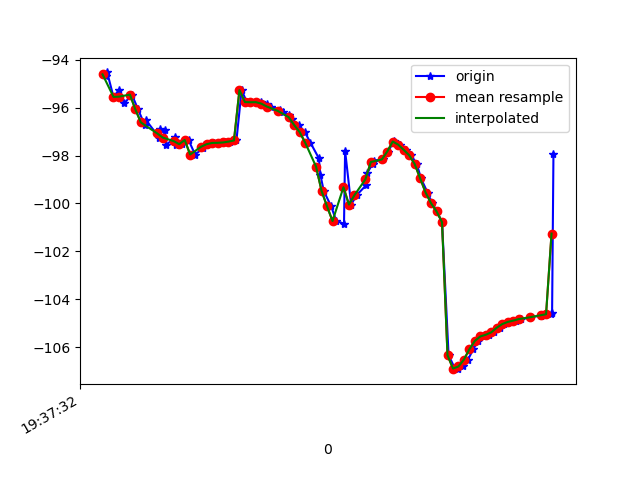

The file beside this chart, header and first rows:
1617737853013, 433489645226764, -94.68693, 19.052057, -15.0633335
1617737853017, 433489664457534, -94.53, 18.74, -14.81
1617737853040, 433489683688304, -95.55, 19.41, -14.64
1617737853060, 433489702919074, -95.26, 19.12, -14.83
1617737853079, 433489722149844, -95.82, 19.29, -14.33
1617737853107, 433489741380614, -95.45, 19.11, -14.87
1617737853130, 433489760611384, -96.08, 18.81, -15.18
1617737853154, 433489779842154, -96.72, 19.16, -15.16
1617737853158, 433489799072924, -96.51, 18.93, -15
1617737853208, 433489818303694, -97.26, 19.33, -14.26
1617737853210, 433489837534464, -96.9, 19.09, -14.8
1617737853228, 433489856765234, -96.93, 18.93, -14.13
1617737853231, 433489876118205, -97.57, 19.83, -14.51
1617737853264, 433489895348975, -97.25, 19.52, -14.54
1617737853268, 433489914579745, -97.55, 19.54, -13.87
1617737853291, 433489933810515, -97.53, 19.83, -14.79
1617737853314, 433489953041285, -97.35, 19.48, -14.44
1617737853338, 433489972272055, -97.96, 19.76, -13.84
1617737853366, 433489991502825, -97.71, 19.7, -14.57
1617737853369, 433490010733595, -97.56, 19.6, -14.64
1617737853392, 433490029964365, -97.53, 19.55, -14.45
1617737853408, 433490049195135, -97.47, 19.51, -14.35
1617737853426, 433490068425905, -97.47, 19.45, -14.22
1617737853447, 433490087656675, -97.45, 19.35, -14.09
1617737853465, 433490106887445, -97.42, 19.29, -13.98
1617737853489, 433490126118215, -97.37, 19.26, -13.88
1617737853508, 433490145348985, -95.27, 19.41, -15.34
1617737853527, 433490164579755, -95.77, 19.21, -13.62
1617737853540, 433490183810525, -95.77, 19.18, -13.46
1617737853560, 433490203041295, -95.77, 19.16, -13.27
1617737853579, 433490222272065, -95.77, 19.19, -13.02
1617737853599, 433490241502835, -95.83, 19.29, -12.65
1617737853617, 433490260733605, -95.95, 19.47, -12.02
1617737853647, 433490279964375, -96.09, 19.64, -10.99
1617737853659, 433490299195145, -96.18, 19.79, -9.376
1617737853682, 433490318425915, -96.31, 19.93, -7.125
1617737853692, 433490337656685, -96.49, 20.02, -4.317
1617737853716, 433490356887455, -96.73, 20.18, -0.9917
1617737853739, 433490376118225, -97.02, 20.63, 2.83
1617737853759, 433490395348995, -97.46, 21.56, 7.113
1617737853790, 433490414579765, -98.11, 22.86, 11.86
1617737853796, 433490433810535, -98.82, 23.95, 16.85
1617737853808, 433490453041305, -99.48, 24.79, 21.77
1617737853835, 433490472272075, -100.1, 25.61, 26.51
1617737853854, 433490491502845, -100.7, 26.23, 30.68
1617737853882, 433490510733615, -100.8, 26.23, 33.8
1617737853886, 433490529964385, -97.8, 25.33, 32.02
1617737853908, 433490549195155, -100, 25.4, 37.36
1617737853928, 433490568425925, -99.66, 25.14, 37.92
1617737853962, 433490587656695, -99.25, 24.85, 37.77
1617737853966, 433490606887465, -98.75, 24.44, 37.01
1617737853987, 433490626118235, -98.33, 23.99, 35.87
1617737853990, 433490645349005, -98.21, 23.69, 34.35
1617737854025, 433490664579775, -98.16, 23.44, 32.25
1617737854043, 433490683810545, -97.83, 22.76, 29.37
1617737854062, 433490703041315, -97.46, 21.77, 25.96
1617737854064, 433490722272085, -97.37, 20.85, 22.27
1617737854086, 433490741502855, -97.55, 20.12, 18.42
1617737854108, 433490760733625, -97.76, 19.37, 14.22
1617737854127, 433490779964395, -97.99, 18.43, 9.958
1617737854148, 433490799195165, -98.35, 17.61, 5.846
... 26 more rows
